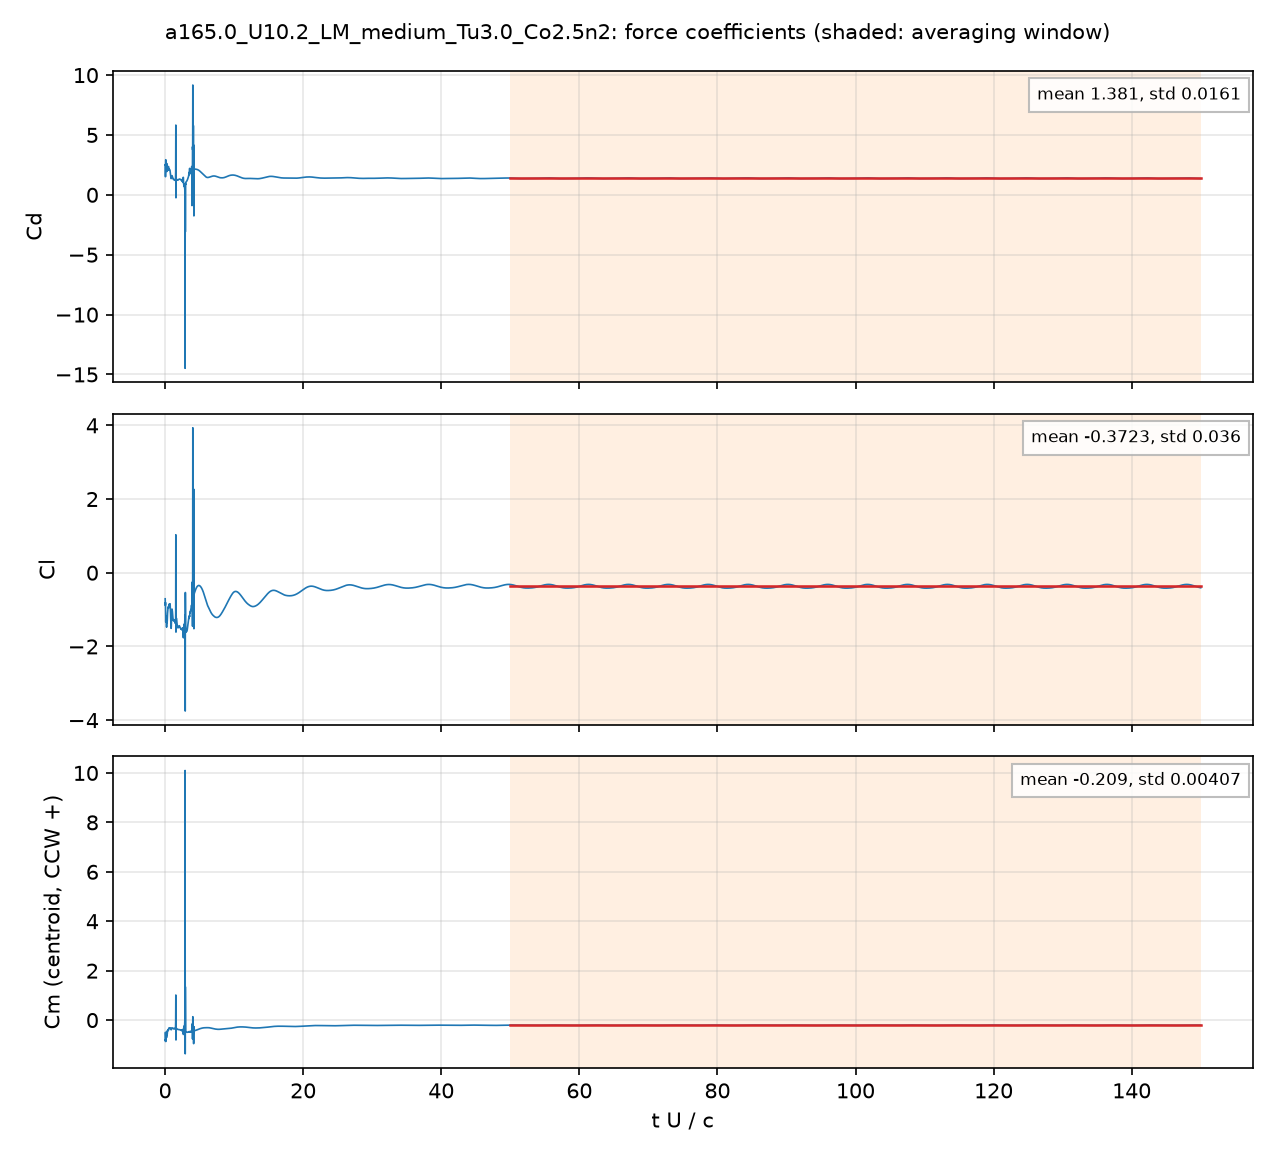

Data behind this chart, as committed beside it:
# a165.0_U10.2_LM_medium_Tu3.0_Co2.5n2: …, q = 0.5 U^2, A = c dz, c = 0.048 m; Cm about the centroid, CCW +
# averaging window t U/c = 50 .. 150; de…
t_s, t_U_over_c, Cd, Cl, Cm_z_ccw, Cd_pressure, Cd_viscous
9.3775993e-05, 0.01993, 2.473, -0.7066, -0.8017, 2.407, 0.06648
0.0002823, 0.05998, 1.514, -0.8057, -0.4918, 1.457, 0.05635
0.0003772, 0.08015, 2.562, -1.139, -0.7426, 2.517, 0.04592
0.0005652, 0.1201, 1.965, -1.184, -0.5786, 1.928, 0.03636
0.0006595, 0.1401, 2.225, -1.255, -0.6381, 2.189, 0.03659
0.0008466, 0.1799, 2.118, -1.248, -0.5361, 2.084, 0.03426
0.0009422, 0.2002, 2.364, -1.366, -0.6115, 2.334, 0.03032
0.001129, 0.2399, 2.16, -1.325, -0.5565, 2.128, 0.03143
0.001223, 0.2598, 1.949, -1.23, -0.4564, 1.92, 0.02865
0.001413, 0.3003, 2.54, -1.351, -0.5932, 2.512, 0.02856
0.001507, 0.3201, 2.421, -1.298, -0.5548, 2.392, 0.02842
0.001694, 0.36, 2.055, -1.102, -0.4199, 2.027, 0.0271
0.00179, 0.3804, 2.185, -1.061, -0.4247, 2.157, 0.02787
0.001976, 0.42, 2.306, -0.9587, -0.4055, 2.279, 0.02726
0.002071, 0.4401, 2.262, -0.9276, -0.3799, 2.236, 0.02559
0.002257, 0.4796, 2.341, -0.959, -0.3994, 2.316, 0.02468
0.002353, 0.5001, 2.361, -0.962, -0.4044, 2.335, 0.02525
0.002543, 0.5405, 2.135, -0.8665, -0.3353, 2.11, 0.02544
0.002634, 0.5598, 2.056, -0.8564, -0.3179, 2.031, 0.02503
0.002825, 0.6004, 2.11, -0.8721, -0.3324, 2.086, 0.02481
0.002916, 0.6196, 2.137, -0.8788, -0.3358, 2.111, 0.02523
0.003104, 0.6596, 2.113, -0.8776, -0.3251, 2.087, 0.02655
0.003201, 0.6801, 2.089, -0.8782, -0.3238, 2.062, 0.02697
0.003389, 0.7202, 2.036, -0.8414, -0.3135, 2.009, 0.02727
0.003481, 0.7396, 1.958, -0.8794, -0.3097, 1.93, 0.02747
0.003673, 0.7804, 1.738, -1.029, -0.3191, 1.711, 0.02726
0.003764, 0.7999, 1.632, -1.136, -0.335, 1.605, 0.0271
0.003953, 0.8401, 1.443, -1.374, -0.3734, 1.417, 0.02626
0.004048, 0.8603, 1.384, -1.465, -0.3872, 1.359, 0.0255
0.004236, 0.9002, 1.38, -1.47, -0.3869, 1.355, 0.02561
0.004329, 0.9198, 1.43, -1.373, -0.3737, 1.404, 0.02654
0.00452, 0.9606, 1.567, -1.086, -0.3332, 1.54, 0.02719
0.004614, 0.9806, 1.599, -1.008, -0.3194, 1.571, 0.02746
0.004801, 1.02, 1.583, -0.9932, -0.3129, 1.556, 0.02739
0.004892, 1.04, 1.554, -1.016, -0.315, 1.527, 0.0271
0.005083, 1.08, 1.475, -1.1, -0.3242, 1.448, 0.02697
0.005175, 1.1, 1.431, -1.151, -0.3295, 1.404, 0.02734
0.005367, 1.14, 1.353, -1.245, -0.34, 1.325, 0.02794
0.005462, 1.161, 1.325, -1.273, -0.3442, 1.298, 0.02788
0.005647, 1.2, 1.293, -1.3, -0.3492, 1.265, 0.02753
0.005744, 1.221, 1.303, -1.285, -0.3431, 1.275, 0.0275
0.005927, 1.259, 1.273, -1.295, -0.3493, 1.245, 0.02733
0.006026, 1.281, 1.279, -1.272, -0.345, 1.251, 0.02738
0.006212, 1.32, 1.271, -1.278, -0.3442, 1.244, 0.02734
0.006306, 1.34, 1.266, -1.281, -0.3439, 1.238, 0.02716
0.006494, 1.38, 1.226, -1.32, -0.3485, 1.199, 0.02684
0.006589, 1.4, 1.213, -1.325, -0.3532, 1.186, 0.02694
0.006776, 1.44, 1.241, -1.319, -0.3419, 1.213, 0.02766
0.006871, 1.46, 1.234, -1.357, -0.3387, 1.206, 0.02798
0.007059, 1.5, 1.321, -1.357, -0.3006, 1.292, 0.02863
0.007154, 1.52, 1.348, -1.378, -0.2852, 1.32, 0.02836
0.007342, 1.56, 5.823, 1.03, 1.013, 5.771, 0.05239
0.007436, 1.58, -0.2444, -1.61, -0.8042, -0.2492, 0.004822
0.007621, 1.62, 1.266, -1.23, -0.3509, 1.243, 0.02288
0.007717, 1.64, 1.303, -1.237, -0.3418, 1.279, 0.02364
0.007906, 1.68, 1.294, -1.287, -0.3437, 1.27, 0.02406
0.008002, 1.7, 1.277, -1.326, -0.3493, 1.253, 0.02397
0.008189, 1.74, 1.25, -1.392, -0.3587, 1.226, 0.02382
... 4,942 more rows
